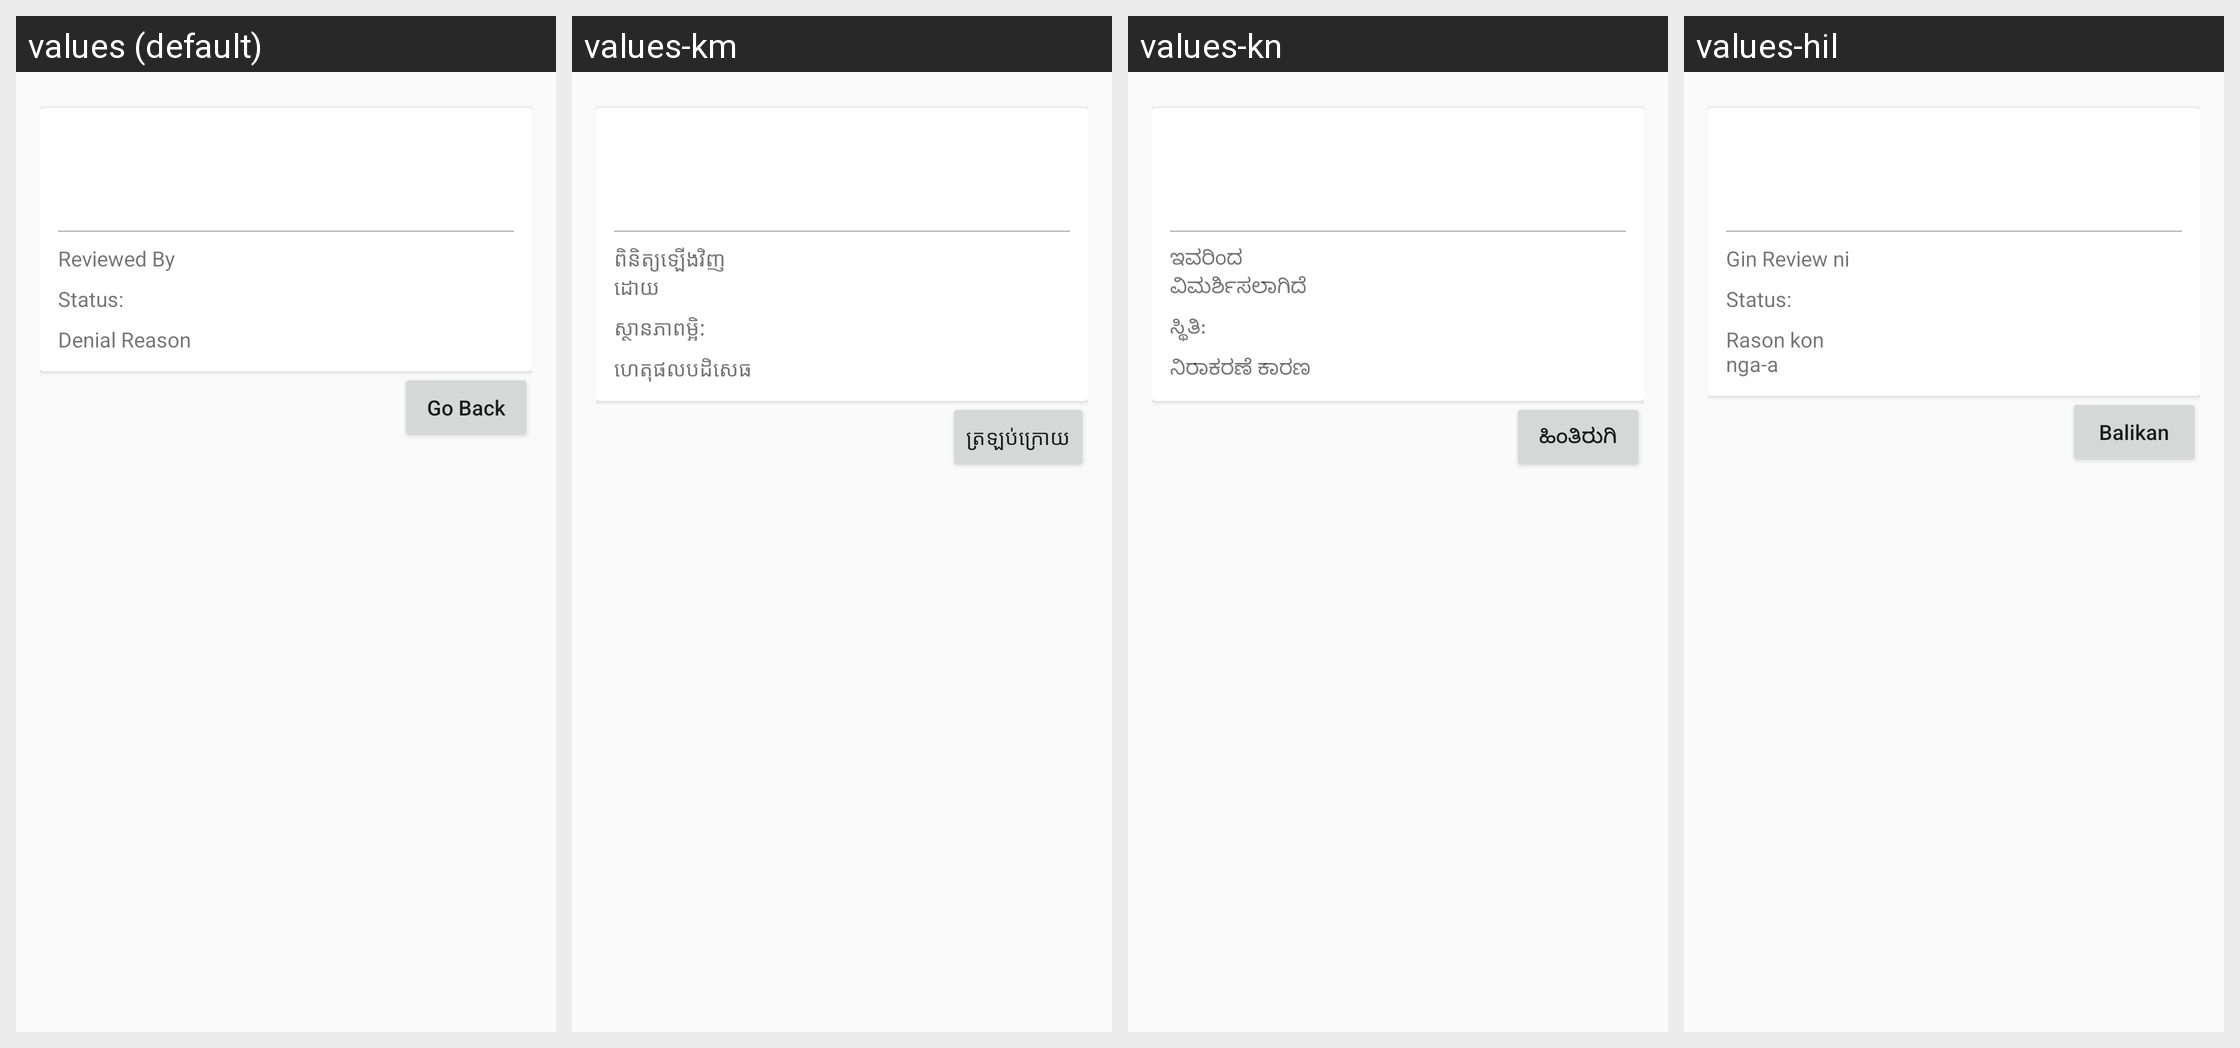

The same Android screen rendered under several of its app's locales, left to right. List the strings drawn on it with the default value and each locale's translation.
Android screen res/layout/fragment_insurance_declined_plan_details.xml rendered under 4 locales, left to right: values (default), values-km, values-kn, values-hil. Device: Nexus 5 (rendered at 1080×1920; each locale shown at half size, 540×960, under a caption strip naming it); theme AppTheme.NoActionBar.
Strings drawn on this screen, with the default value and each locale's value (text and hints the layout hard-codes, and strings that could not be matched under every locale, appear in the picture but are not listed):

reviewed_by
  values: Reviewed By
  values-km: ពិនិត្យឡើងវិញដោយ
  values-kn: ಇವರಿಂದ ವಿಮರ್ಶಿಸಲಾಗಿದೆ
  values-hil: Gin Review ni

status
  values: Status:
  values-km: ស្ថានភាពម្អិ:
  values-kn: ಸ್ಥಿತಿ:
  values-hil: Status:

denial_reason
  values: Denial Reason
  values-km: ហេតុផលបដិសេធ
  values-kn: ನಿರಾಕರಣೆ ಕಾರಣ
  values-hil: Rason kon nga-a

go_back
  values: Go Back
  values-km: ត្រឡប់ក្រោយ
  values-kn: ಹಿಂತಿರುಗಿ
  values-hil: Balikan
